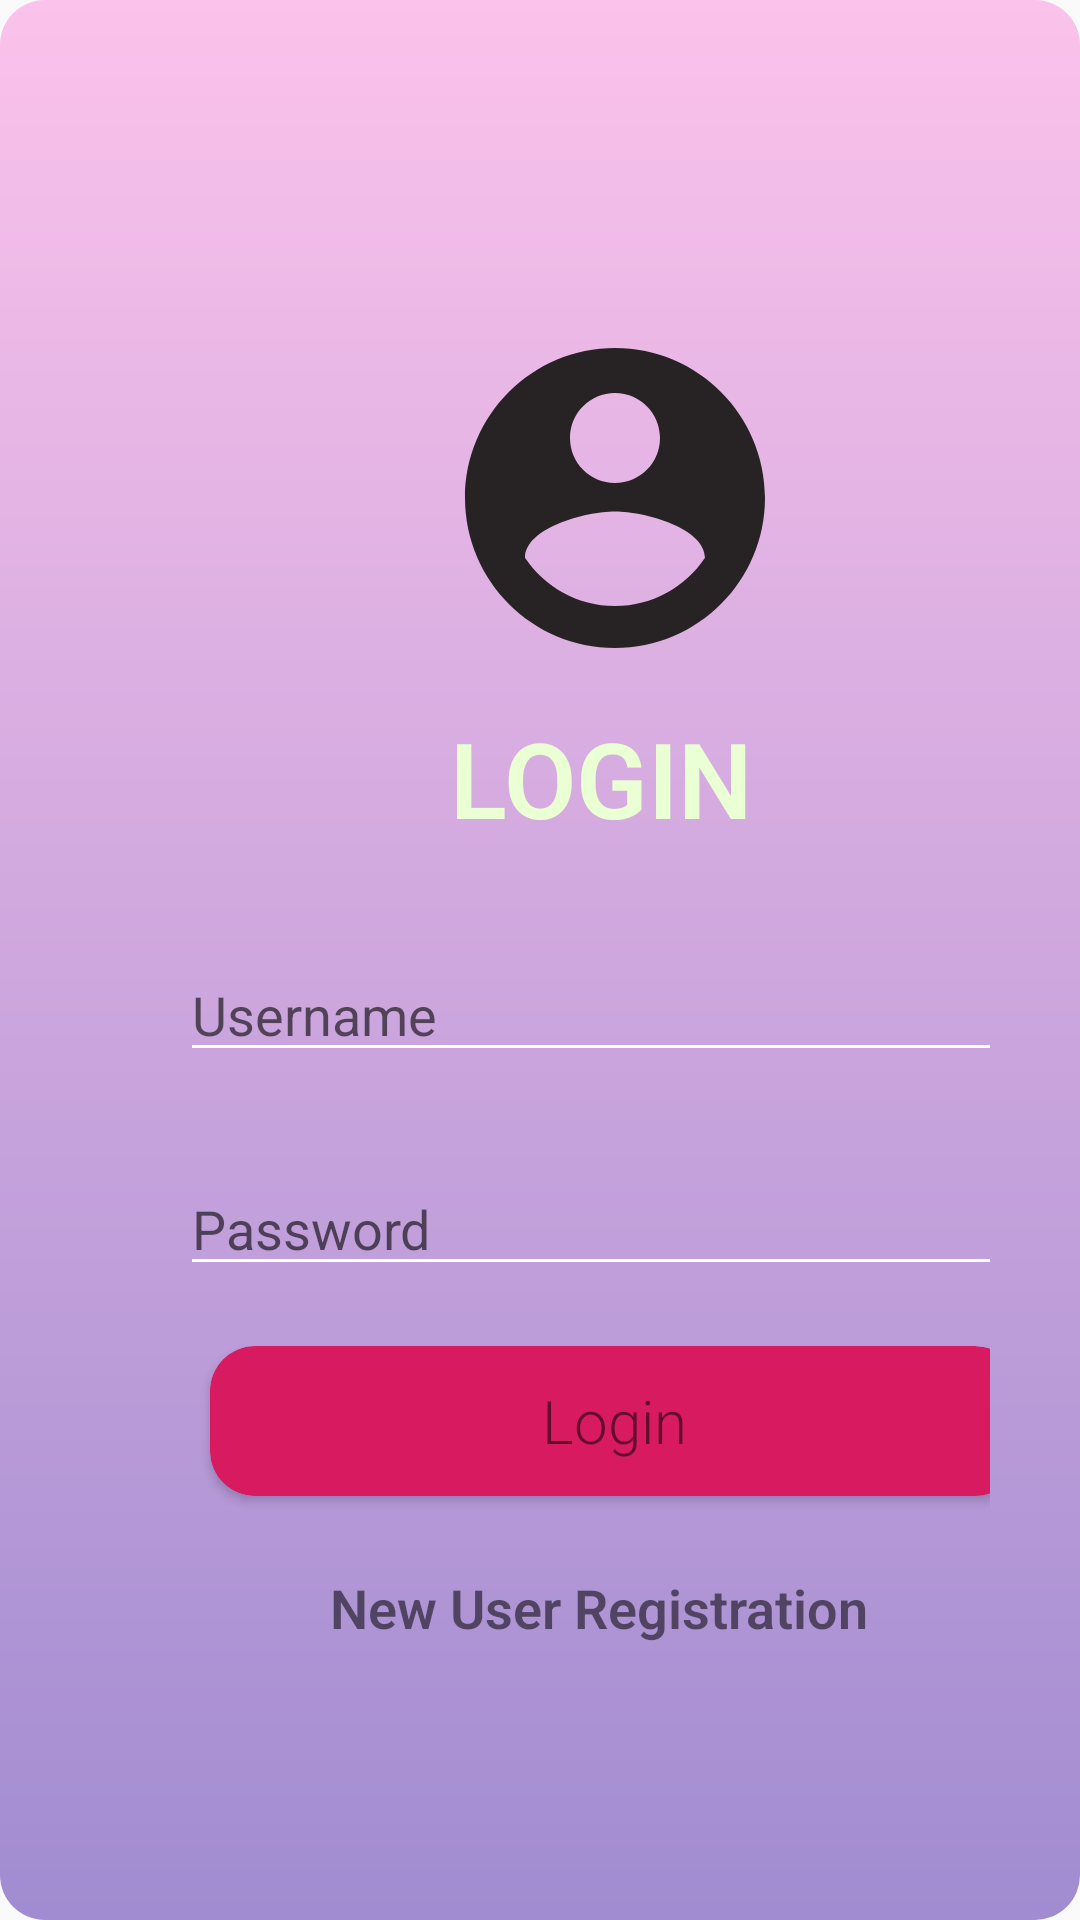

Produce the Android XML layout that renders to this screen, including the resource entries it uses.
<!-- AndroidManifest.xml: application theme AppTheme -->
<!-- res/layout/fragment_login.xml -->
<?xml version="1.0" encoding="utf-8"?>
<androidx.constraintlayout.widget.ConstraintLayout xmlns:android="http://schemas.android.com/apk/res/android"
    xmlns:tools="http://schemas.android.com/tools"
    android:layout_width="match_parent"
    android:layout_height="match_parent"
    xmlns:app="http://schemas.android.com/apk/res-auto"
    tools:context=".MainActivity"
    android:padding="30dp"
    android:background="@drawable/backbg"
    >

    <LinearLayout
        android:layout_width="350dp"
        android:layout_height="600dp"
        android:orientation="vertical"
        android:padding="10dp"
        android:gravity="center"
        tools:ignore="MissingConstraints"
        >

        <TextView
            android:layout_width="120dp"
            android:layout_height="120dp"
            android:background="@drawable/ic_account_circle_black_24dp" />

        <TextView
            android:layout_width="190dp"
            android:layout_height="50dp"
            android:layout_gravity="center"
            android:layout_marginLeft="40dp"
            android:layout_marginTop="10dp"
            android:text="LOGIN"
            android:textSize="35dp"
            android:textColor="@color/bg"
            android:textStyle="bold" />


        <EditText
            android:id="@+id/user_name"
            android:layout_width="match_parent"
            android:layout_height="wrap_content"
            android:layout_marginLeft="20dp"
            android:layout_marginTop="30dp"
            android:layout_marginRight="20dp"
            android:drawableLeft="@drawable/ic_name"
            android:hint="Username" />


        <EditText
            android:id="@+id/user_pass"
            android:layout_width="match_parent"
            android:layout_height="wrap_content"
            android:layout_marginLeft="20dp"
            android:layout_marginTop="30dp"
            android:layout_marginRight="20dp"
            android:drawableLeft="@drawable/ic_lock_black_24dp"
            android:hint="Password"
            android:inputType="textPassword" />


        <androidx.cardview.widget.CardView
            android:layout_width="270dp"
            android:layout_height="50dp"
            android:layout_gravity="center"
            android:layout_marginTop="20dp"
            android:focusable="true"
            app:cardBackgroundColor="@color/colorAccent"
            app:cardCornerRadius="15dp"
            app:contentPadding="10dp">

            <TextView
                android:id="@+id/login_bn"
                android:layout_width="wrap_content"
                android:layout_height="wrap_content"
                android:layout_gravity="center"
                android:text="Login"
                android:textSize="20dp" />
            >
        </androidx.cardview.widget.CardView>

        <TextView
            android:id="@+id/register_txt"
            android:layout_width="190dp"
            android:layout_height="30dp"
            android:layout_gravity="center"
            android:layout_marginTop="25dp"
            android:text="New User Registration"
            android:textSize="18dp"
            android:textStyle="bold"></TextView>


    </LinearLayout>

</androidx.constraintlayout.widget.ConstraintLayout>
<!-- resources referenced by this layout -->
<resources>
  <color name="bg">#EAFFD3</color>
  <color name="colorAccent">#D81B60</color>
  <!-- drawable backbg (drawable) -->
  <?xml version="1.0" encoding="utf-8"?>
  <shape xmlns:android="http://schemas.android.com/apk/res/android" android:shape="rectangle" >
      <gradient
          android:startColor="#a18cd1"
          android:endColor="#fbc2eb"
          android:angle="90"/>
      <corners
          android:radius="15dp"/>
  
  
  </shape>
  
  
  
  <!-- drawable ic_account_circle_black_24dp (drawable) -->
  <vector android:height="24dp" android:tint="#272325"
      android:viewportHeight="24.0" android:viewportWidth="24.0"
      android:width="24dp" xmlns:android="http://schemas.android.com/apk/res/android">
      <path android:fillColor="#FF000000" android:pathData="M12,2C6.48,2 2,6.48 2,12s4.48,10 10,10 10,-4.48 10,-10S17.52,2 12,2zM12,5c1.66,0 3,1.34 3,3s-1.34,3 -3,3 -3,-1.34 -3,-3 1.34,-3 3,-3zM12,19.2c-2.5,0 -4.71,-1.28 -6,-3.22 0.03,-1.99 4,-3.08 6,-3.08 1.99,0 5.97,1.09 6,3.08 -1.29,1.94 -3.5,3.22 -6,3.22z"/>
  </vector>
  <style name="AppTheme" parent="Theme.AppCompat.Light.NoActionBar">
          
          <item name="colorPrimary">@color/colorPrimary</item>
          <item name="colorPrimaryDark">@color/colorPrimaryDark</item>
          <item name="colorAccent">@color/colorAccent</item>
  
  
  
          <item name="colorControlNormal">#ffffff</item>
          <item name="colorControlActivated">@color/accent</item>
          <item name="colorControlHighlight">@color/accent</item>
          <item name="android:textViewStyle">@style/RobotoTextViewStyle</item>
          <item name="android:autoCompleteTextViewStyle">@style/RobotoAutoCompleteTextViewStyle</item>
          <item name="android:editTextStyle">@style/RobotoEditTextStyle</item>
      </style>
  <color name="colorPrimary">#8BC34A</color>
  <color name="colorPrimaryDark">#3B661C</color>
  <color name="accent">#ffffff</color>
  <style name="RobotoTextViewStyle" parent="android:Widget.TextView">
          <item name="android:fontFamily">sans-serif-light</item>
      </style>
  <style name="RobotoAutoCompleteTextViewStyle" parent="android:Widget.AutoCompleteTextView">
          <item name="android:fontFamily">sans-serif-light</item>
      </style>
  <style name="RobotoEditTextStyle" parent="android:Widget.EditText">
          <item name="android:fontFamily">sans-serif-light</item>
      </style>
</resources>
